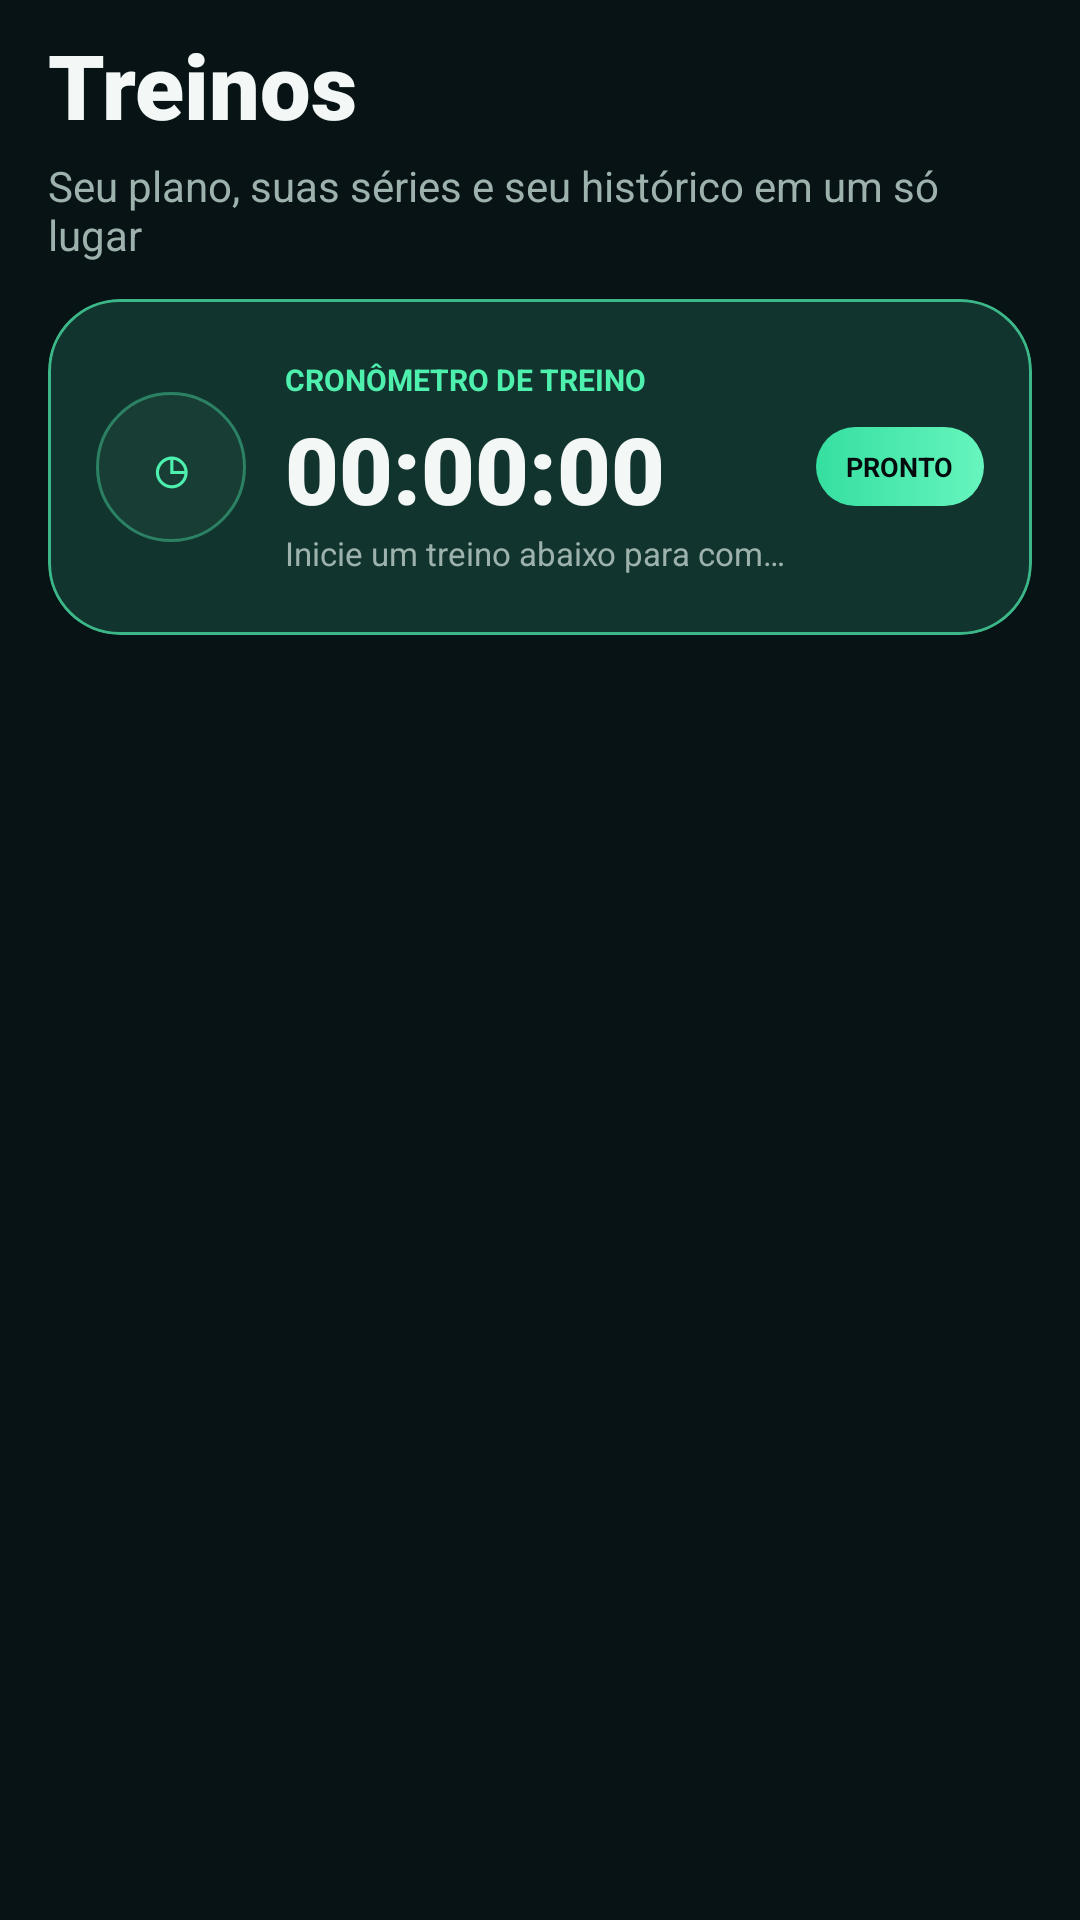

Reconstruct the res/layout file that produces this screen, plus the resources it refers to.
<!-- AndroidManifest.xml: application theme Theme.MeuTreino -->
<!-- res/layout/fragment_treino.xml -->
<?xml version="1.0" encoding="utf-8"?>
<LinearLayout xmlns:android="http://schemas.android.com/apk/res/android"
    xmlns:app="http://schemas.android.com/apk/res-auto"
    android:layout_width="match_parent"
    android:layout_height="match_parent"
    android:background="@color/background"
    android:orientation="vertical"
    android:paddingStart="16dp"
    android:paddingTop="8dp"
    android:paddingEnd="16dp">

    <TextView
        android:id="@+id/tvTitulo"
        android:layout_width="match_parent"
        android:layout_height="wrap_content"
        android:fontFamily="sans-serif-black"
        android:text="Treinos"
        android:textColor="@color/text_primary"
        android:textSize="30sp"
        android:textStyle="bold" />

    <TextView
        android:layout_width="match_parent"
        android:layout_height="wrap_content"
        android:layout_marginTop="4dp"
        android:layout_marginBottom="12dp"
        android:text="Seu plano, suas séries e seu histórico em um só lugar"
        android:textColor="@color/text_secondary"
        android:textSize="14sp" />

    <com.google.android.material.card.MaterialCardView
        android:id="@+id/cardCronometroTreino"
        android:layout_width="match_parent"
        android:layout_height="wrap_content"
        android:layout_marginBottom="16dp"
        app:cardBackgroundColor="@color/treino_card_active_bg"
        app:cardCornerRadius="24dp"
        app:cardElevation="0dp"
        app:strokeColor="@color/neon_outline_strong"
        app:strokeWidth="1dp">

        <LinearLayout
            android:layout_width="match_parent"
            android:layout_height="wrap_content"
            android:gravity="center_vertical"
            android:minHeight="112dp"
            android:orientation="horizontal"
            android:padding="16dp">

            <TextView
                android:layout_width="50dp"
                android:layout_height="50dp"
                android:background="@drawable/bg_neon_pill"
                android:contentDescription="Cronômetro"
                android:gravity="center"
                android:text="◷"
                android:textColor="@color/green_primary"
                android:textSize="24sp" />

            <LinearLayout
                android:layout_width="0dp"
                android:layout_height="wrap_content"
                android:layout_marginStart="13dp"
                android:layout_weight="1"
                android:orientation="vertical">

                <TextView
                    android:id="@+id/tvCronometroTitulo"
                    android:layout_width="match_parent"
                    android:layout_height="wrap_content"
                    android:text="CRONÔMETRO DE TREINO"
                    android:textColor="@color/green_primary"
                    android:textSize="10sp"
                    android:textStyle="bold" />

                <TextView
                    android:id="@+id/tvCronometroTreino"
                    android:layout_width="match_parent"
                    android:layout_height="wrap_content"
                    android:layout_marginTop="2dp"
                    android:fontFamily="sans-serif-black"
                    android:maxLines="1"
                    android:text="00:00:00"
                    android:textColor="@color/text_primary"
                    android:textSize="31sp"
                    android:textStyle="bold"
                    app:autoSizeMaxTextSize="31sp"
                    app:autoSizeMinTextSize="23sp"
                    app:autoSizeStepGranularity="1sp"
                    app:autoSizeTextType="uniform" />

                <TextView
                    android:id="@+id/tvCronometroStatus"
                    android:layout_width="match_parent"
                    android:layout_height="wrap_content"
                    android:ellipsize="end"
                    android:maxLines="1"
                    android:text="Inicie um treino abaixo para começar"
                    android:textColor="@color/text_secondary"
                    android:textSize="11sp" />
            </LinearLayout>

            <TextView
                android:id="@+id/tvCronometroEstado"
                android:layout_width="wrap_content"
                android:layout_height="wrap_content"
                android:layout_marginStart="8dp"
                android:background="@drawable/bg_neon_button"
                android:paddingStart="10dp"
                android:paddingTop="7dp"
                android:paddingEnd="10dp"
                android:paddingBottom="7dp"
                android:text="PRONTO"
                android:textColor="@color/background_deep"
                android:textSize="9sp"
                android:textStyle="bold" />
        </LinearLayout>
    </com.google.android.material.card.MaterialCardView>

    <androidx.recyclerview.widget.RecyclerView
        android:id="@+id/rvTreinosDia"
        android:layout_width="match_parent"
        android:layout_height="0dp"
        android:layout_weight="1"
        android:clipToPadding="false"
        android:paddingBottom="28dp" />

</LinearLayout>
<!-- resources referenced by this layout -->
<resources>
  <color name="background">#071315</color>
  <color name="background_deep">#040B0D</color>
  <color name="green_primary">#4EF0AE</color>
  <color name="neon_outline_strong">#B34EF0AE</color>
  <color name="text_primary">#F3F8F6</color>
  <color name="text_secondary">#9EB2AD</color>
  <color name="treino_card_active_bg">#FF12342E</color>
  <!-- drawable bg_neon_button (drawable) -->
  <?xml version="1.0" encoding="utf-8"?>
  <selector xmlns:android="http://schemas.android.com/apk/res/android">
      <item android:state_pressed="true">
          <shape android:shape="rectangle"><solid android:color="@color/green_primary_pressed" /><corners android:radius="20dp" /></shape>
      </item>
      <item>
          <shape android:shape="rectangle"><gradient android:angle="0" android:startColor="#35DFA0" android:endColor="#66F5BD" /><corners android:radius="20dp" /></shape>
      </item>
  </selector>
  <!-- drawable bg_neon_pill (drawable) -->
  <?xml version="1.0" encoding="utf-8"?>
  <shape xmlns:android="http://schemas.android.com/apk/res/android" android:shape="rectangle">
      <solid android:color="#263E7460" />
      <corners android:radius="999dp" />
      <stroke android:width="1dp" android:color="@color/neon_outline" />
  </shape>
  <style name="Theme.MeuTreino" parent="Theme.MaterialComponents.DayNight.NoActionBar">
          
      </style>
  <color name="green_primary_pressed">#2BD493</color>
  <color name="neon_outline">#664EF0AE</color>
</resources>
